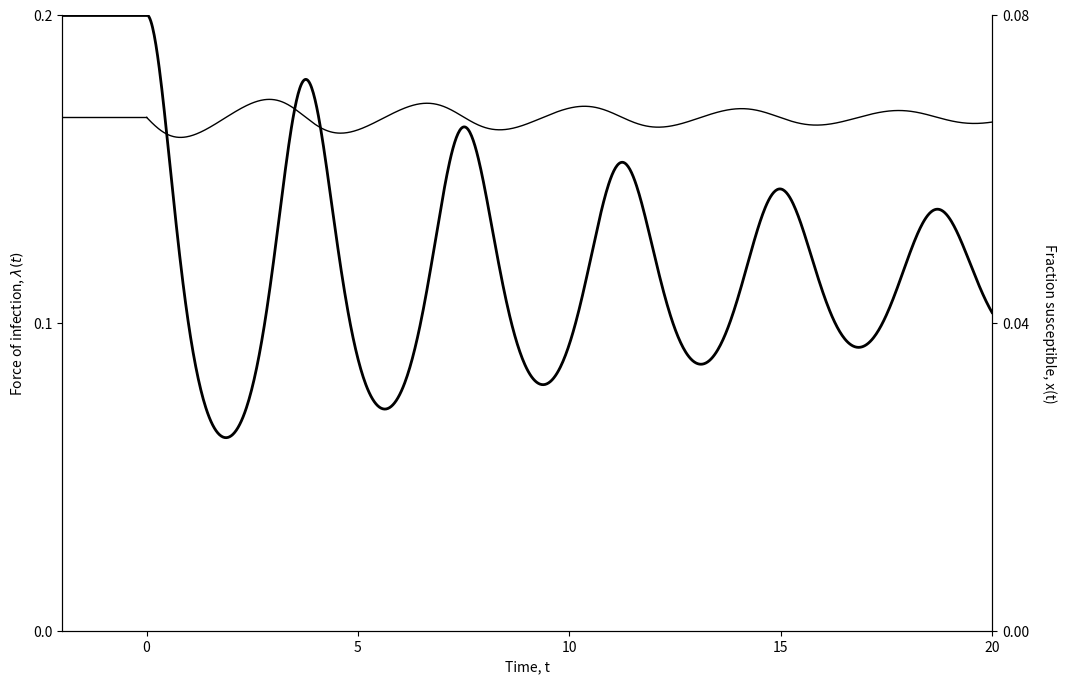

Write the Python code that produced this figure. (Note: this script raises an exception after producing the figure.)
"""
Script to reproduce figure 7.1 of Anderson and May.  

W. Probert, 2016
"""

from os.path import join
import numpy as np
from scipy.integrate import odeint
from matplotlib import pyplot as plt

def infection(y, t, R0, v, mu, p):
     x, lamb = y
     
     dxdt = mu*(1-p) - (mu + lamb)*x
     dlambdt = v*lamb*(R0*x - 1)
     
     dydt = [dxdt, dlambdt]
     return dydt

if __name__ == "__main__":
    R0 = 15.0
    v = 25.0 #yr^-1
    mu = 1/70.
    p = 0.4

    # Choose values from the re-immunization equilibrium (eqn 6.5, 6.6)
    lamb0 = mu*(R0 - 1) # = 0.2
    x0 = 1/R0

    # Define the initial conditions and the time period over which to solve
    y0 = [x0, lamb0]
    t = np.linspace(0, 20, 1000)

    # Solve the system of differential equations
    sol = odeint(infection, y0, t, args = (R0, v, mu, p))

    fig, ax = plt.subplots()
    # Plot the force of infection
    ax.plot(t, sol[:, 1], 'black', lw = 2)
    ax.hlines(lamb0, xmin = -2, xmax = 0, color = 'black', lw = 2)
    
    ax.set_xticks(np.arange(0, 25, 5))
    ax.set_yticks([0, 0.1, 0.2])
    ax.spines['top'].set_visible(False)
    ax.xaxis.set_ticks_position('bottom')
    ax.set_xlabel("Time, t")
    ax.set_ylabel("Force of infection, $\lambda(t)$")
    
    # Second plot of fraction susceptible
    ax1 = ax.twinx()
    ax1.plot(t, sol[:, 0], 'black', lw = 1)
    ax1.hlines(x0, xmin = -2, xmax = 0, color = 'black', lw = 1)
    
    ax1.set_yticks([0, 0.04, 0.08])
    ax1.spines['top'].set_visible(False)
    ax1.xaxis.set_ticks_position('bottom')
    ax1.set_ylabel("Fraction susceptible, x(t)", rotation = -90, labelpad = 20)
    
    ax.set_xlim([-2, 20])
    ax.set_ylim([0, 0.2])
    
    ax1.set_xlim([-2, 20])
    ax1.set_ylim([0, 0.08])
    
    fig.set_size_inches(12, 8)
    plt.savefig(join('.', 'graphics', 'fig_7.1__test.pdf'))
    plt.close()

